2-way image classification set "RBC_database" from GitHub (MontpellierRessourcesImagerie/mri-workshop-machine-learning); label vocabulary: bad red blood cell, good red blood cell.

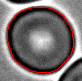
Label: bad red blood cell

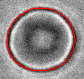
Label: good red blood cell

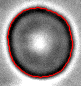
Label: good red blood cell

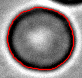
Label: bad red blood cell

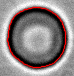
Label: bad red blood cell

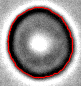
Label: good red blood cell
